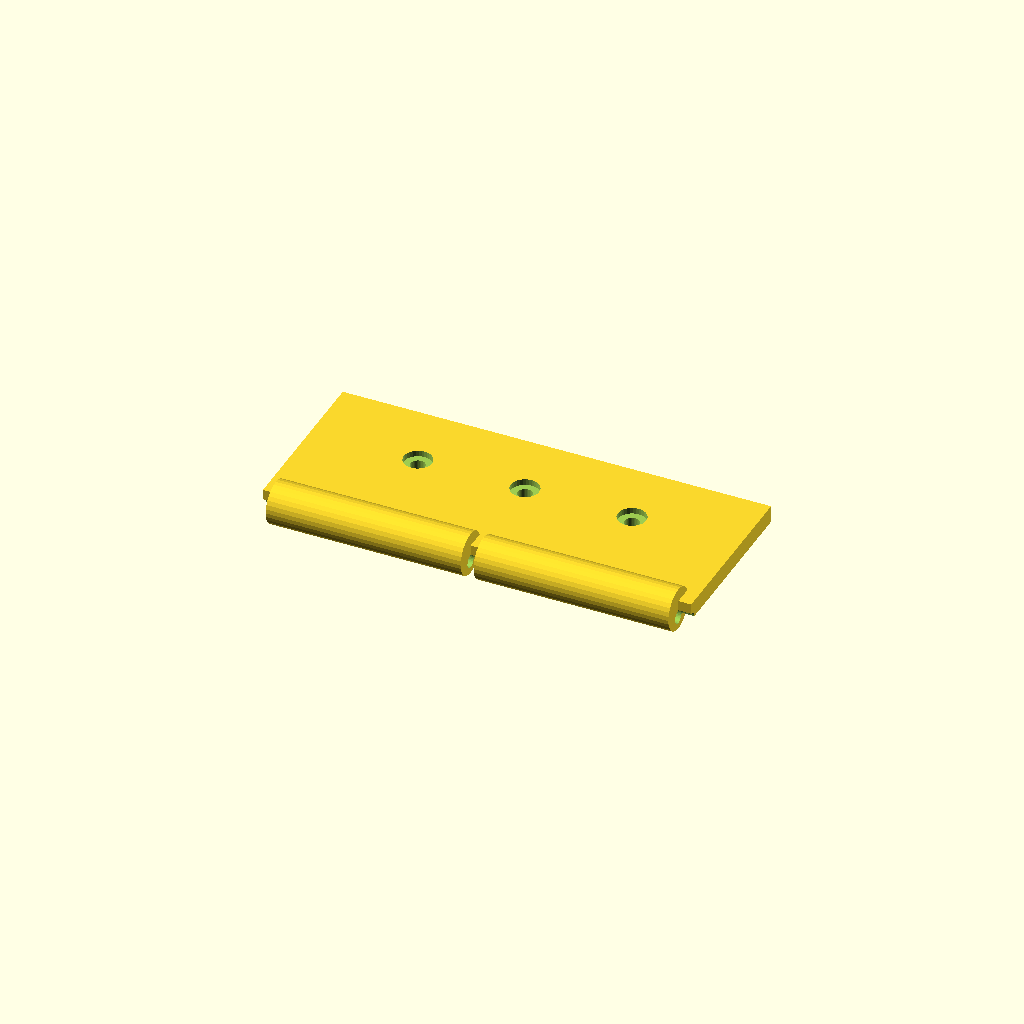
Cell 1: rendered with the file's own defaults.
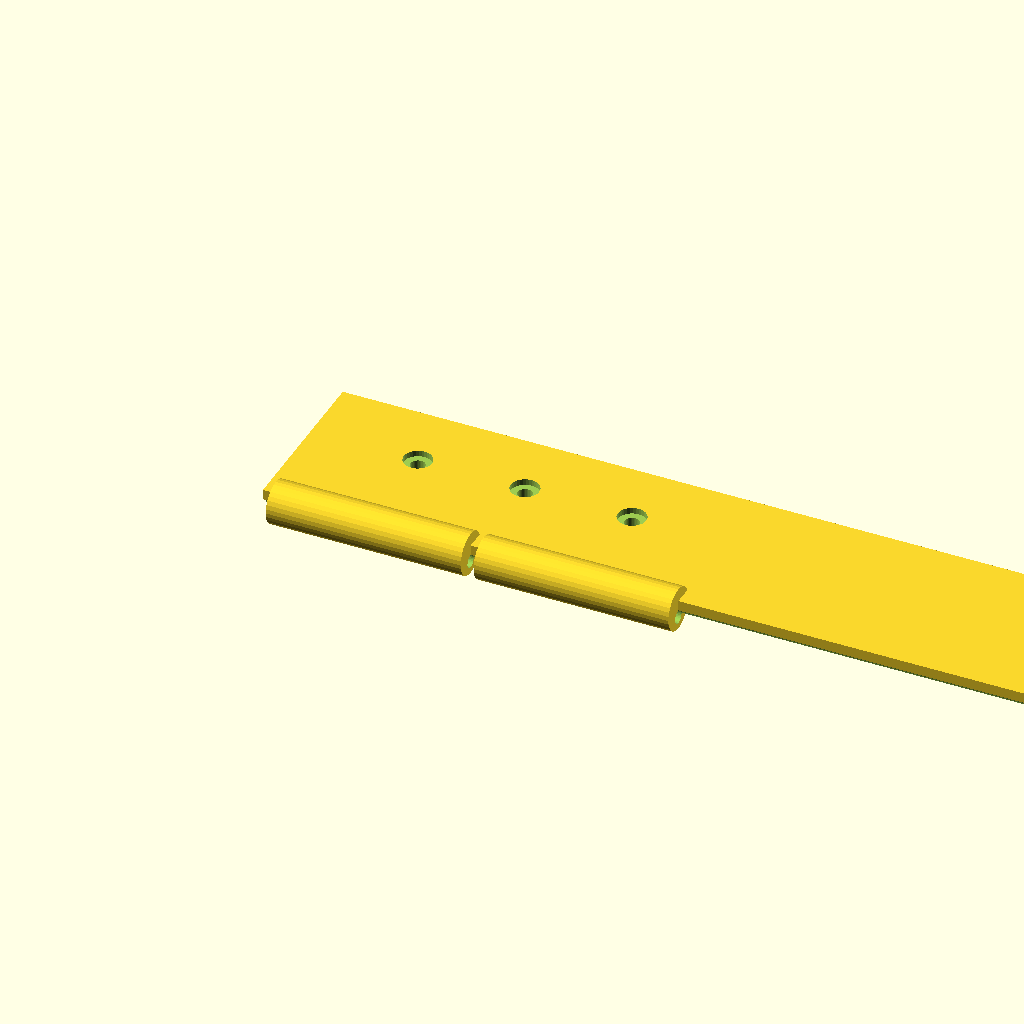
Cell 2: the same model with plate_len = 200.
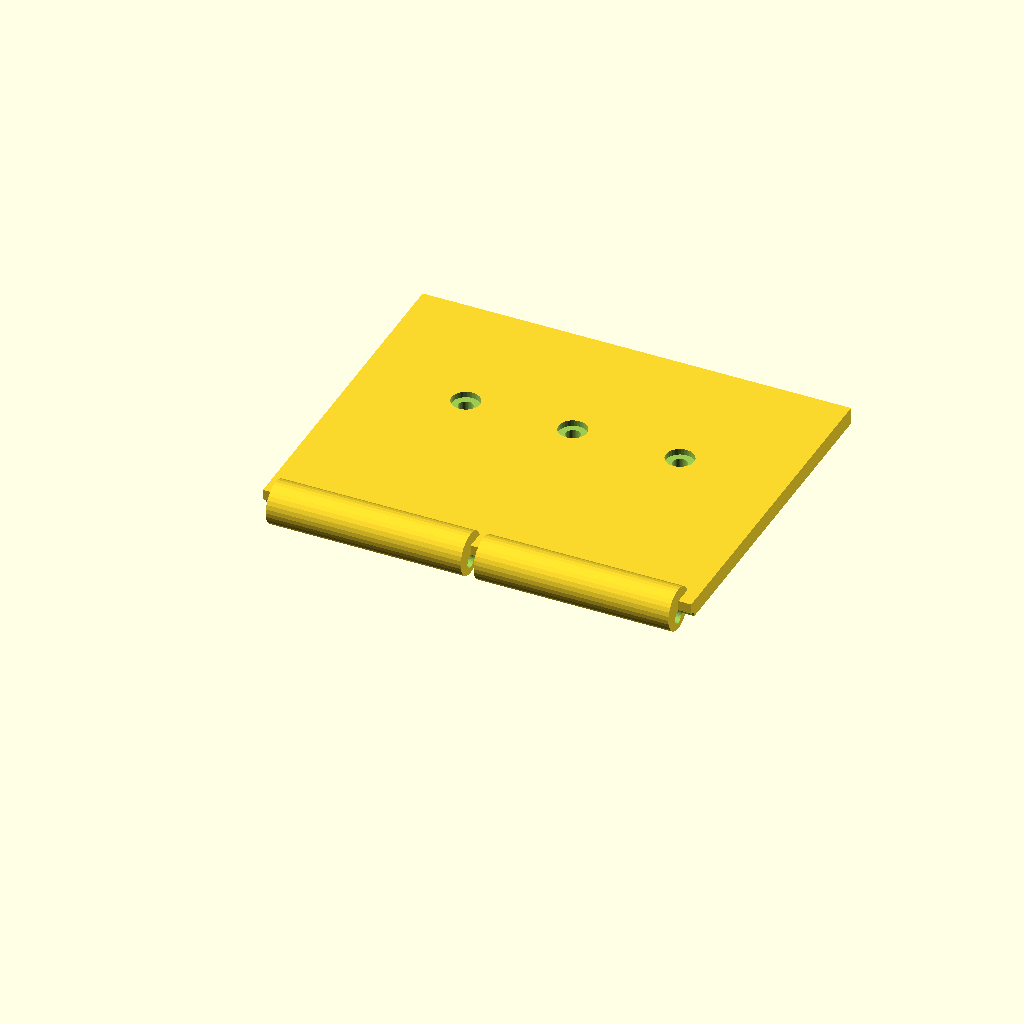
Cell 3: plate_w = 80 (everything else at default).
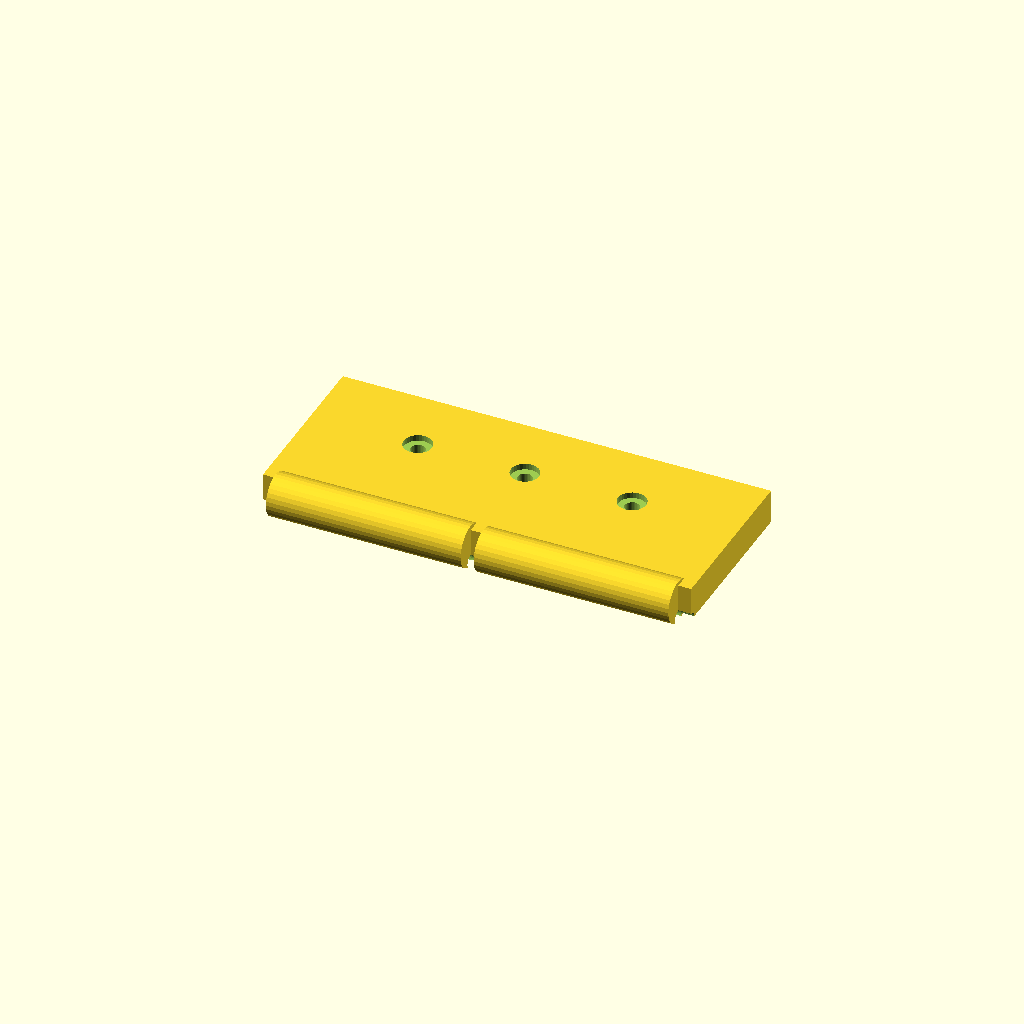
Cell 4 — plate_t set to 8, the other parameters unchanged.
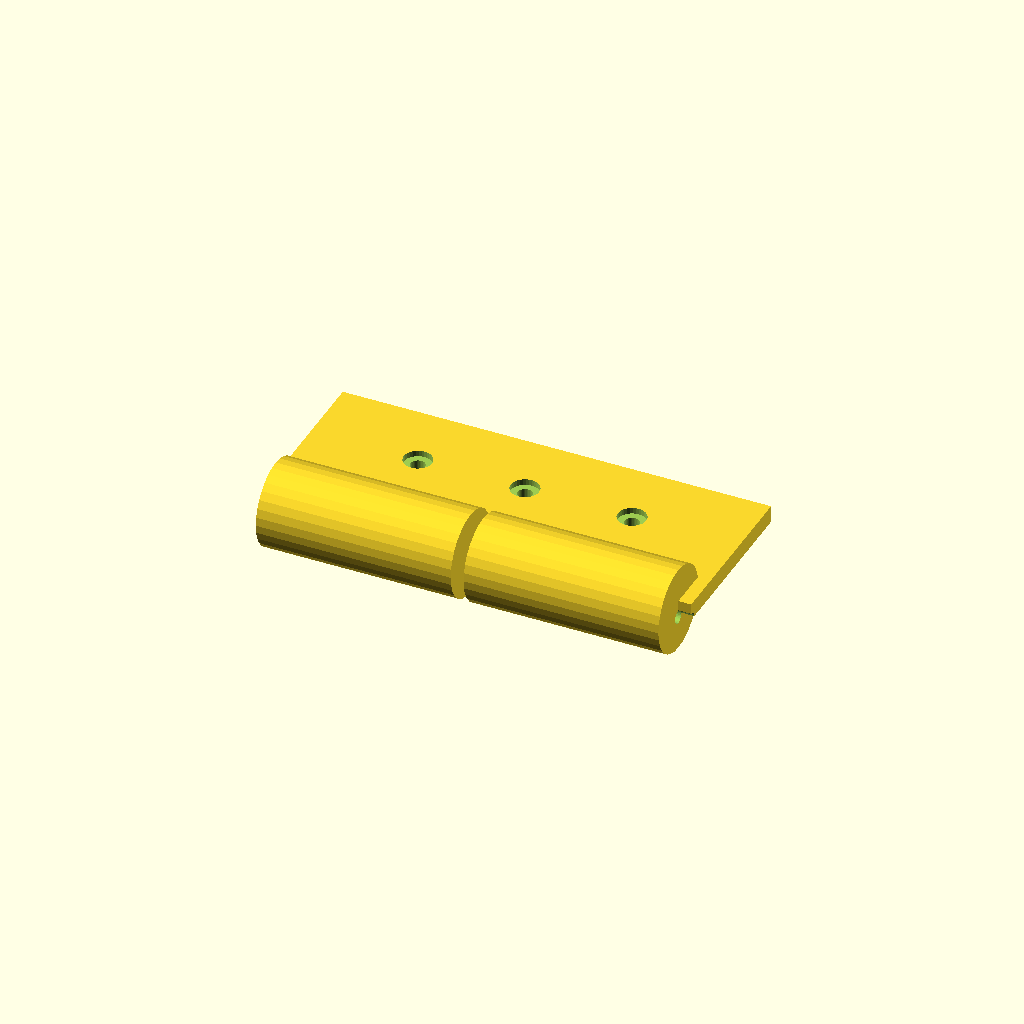
Cell 5: the same model with barrel_d = 20.
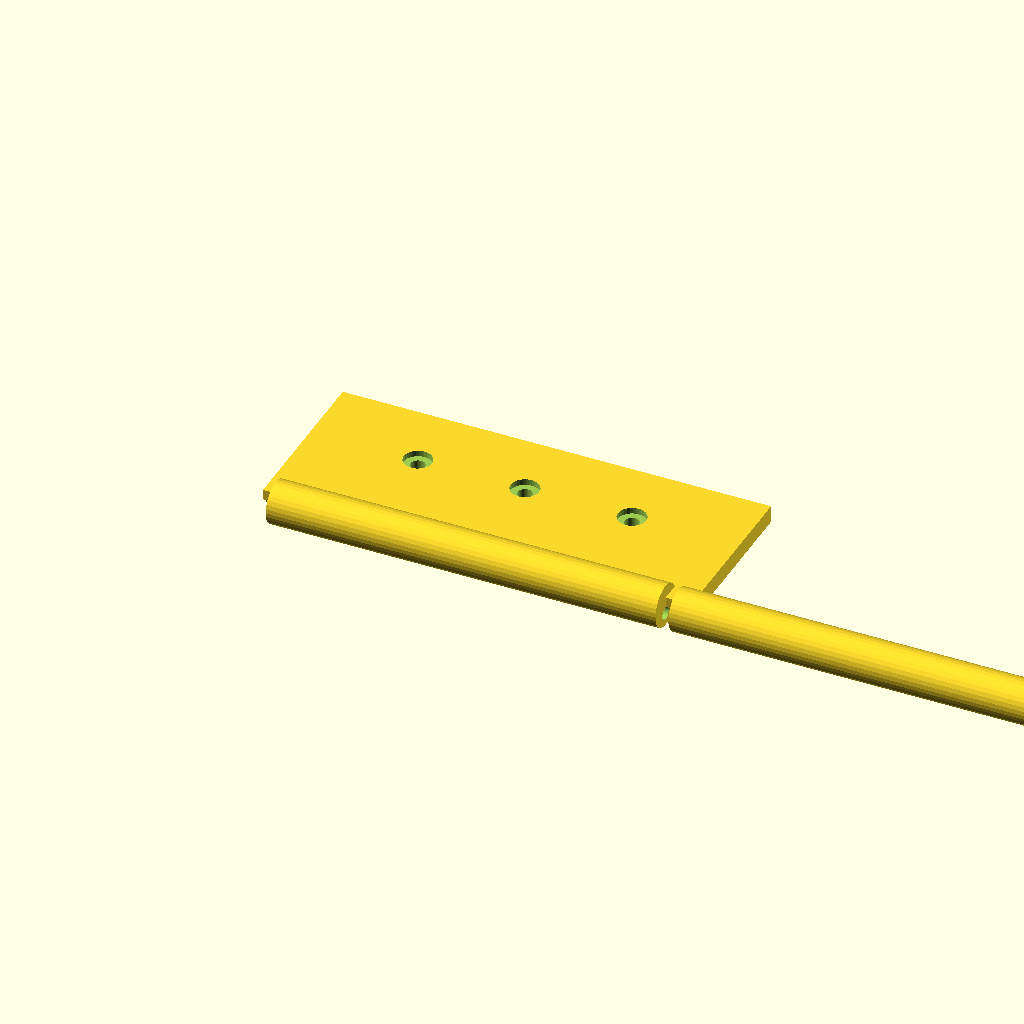
Cell 6: the same model with barrel_w = 91.
All cells are drawn from one camera (rotation 55°, 0°, 25°, orthographic, colour scheme Cornfield), so only the parameter changes between them.
Source of the model, optional_data/data/gen2/hinges/part_0009.scad:
$fn = 32;

// ----------------------------------------------------------------------
// Hinge leaf: 100 x 45 x 10 mm
// ----------------------------------------------------------------------

// --- parameters (mm) ---
plate_len = 100;          // leaf length, X
plate_w = 40;             // leaf width, Y
plate_t = 4;              // leaf thickness
barrel_d = 10;            // knuckle diameter
barrel_w = 45.5;          // knuckle width
knuckle_n = 2;            // number of knuckles
pin_d = 3.2;              // pin bore
gap = 3;                  // gap between the knuckles
screw_d = 3.4;            // screw clearance
cs_d = 6.6;               // countersink diameter
cs_h = 1.4;               // countersink depth

module leaf() {
  cube([plate_len, plate_w, plate_t]);
}

module knuckles() {
  /* barrels sit on the leaf edge, the pin axis at half the leaf thickness */
  for (i = [0 : knuckle_n - 1])
    translate([gap + i * (barrel_w + gap), 0, plate_t * 0.5])
      rotate([0, 90, 0]) cylinder(h = barrel_w, d = barrel_d);
}

difference() {
  union() {
    leaf();
    knuckles();
  }
  rotate([0, 90, 0]) translate([0, 0, -1])
    cylinder(h = plate_len + 2, d = pin_d);
  translate([25, plate_w * 0.6, -1]) cylinder(h = plate_t + 2, d = screw_d);
  translate([25, plate_w * 0.6, plate_t - cs_h]) cylinder(h = cs_h + 0.5, d = cs_d);
  translate([50, plate_w * 0.6, -1]) cylinder(h = plate_t + 2, d = screw_d);
  translate([50, plate_w * 0.6, plate_t - cs_h]) cylinder(h = cs_h + 0.5, d = cs_d);
  translate([75, plate_w * 0.6, -1]) cylinder(h = plate_t + 2, d = screw_d);
  translate([75, plate_w * 0.6, plate_t - cs_h]) cylinder(h = cs_h + 0.5, d = cs_d);
}
Customizer parameters (derived from the source; name, type, default, range or options):
plate_len: number, default 100
plate_w: number, default 40
plate_t: number, default 4
barrel_d: number, default 10
barrel_w: number, default 45.5
knuckle_n: number, default 2
pin_d: number, default 3.2
gap: number, default 3
screw_d: number, default 3.4
cs_d: number, default 6.6
cs_h: number, default 1.4
